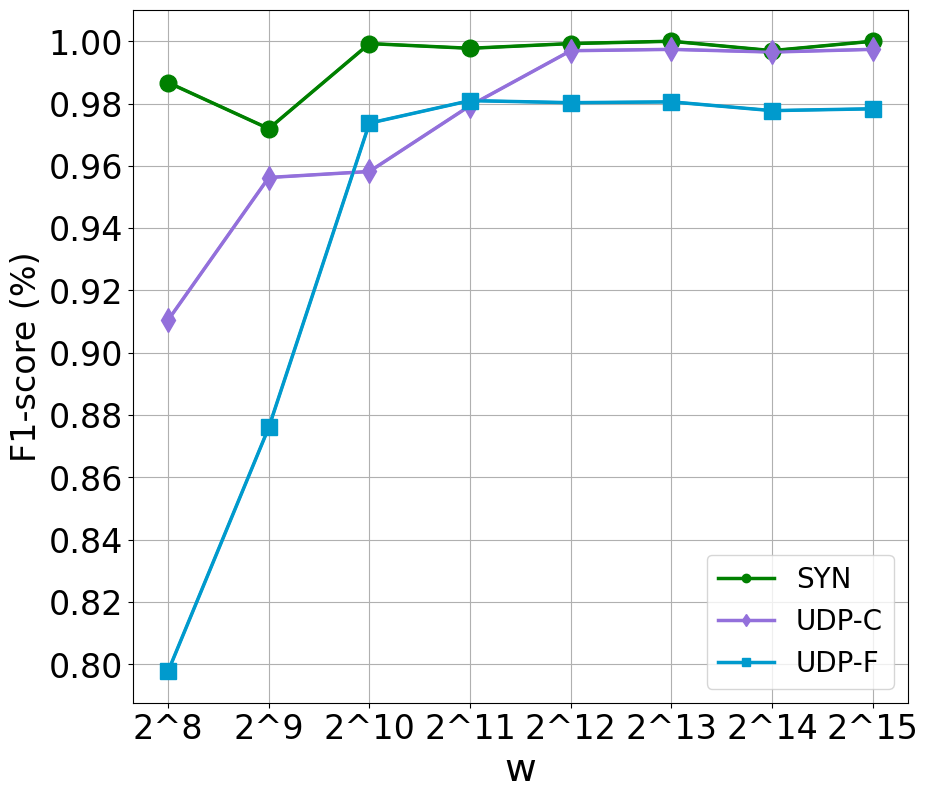

The script that saved this image:
import matplotlib.pyplot as plt
import numpy as np
from matplotlib.pyplot import MultipleLocator
plt.rcParams['font.sans-serif'] = ['SimHei'] #用来正常显示中文标签
plt.rcParams['axes.unicode_minus'] = False #用来正常显示负号

x=['2^8','2^9','2^10','2^11','2^12','2^13','2^14','2^15']

y1=[0.986729118,
0.971935007,
0.999240699,
0.997728993,
0.99924185,
1,
0.996978852,
1,

]
y2=[0.910505837,
0.956260334,
0.95818972,
0.979330422,
0.996953431,
0.997384481,
0.996527778,
0.997391304,


]
y3=[0.797800639,
0.876035912,
0.973699764,
0.980938416,
0.980272701,
0.980540227,
0.977726352,
0.978311163,


]




plt.figure(figsize = (10, 9)) #设置图像大小，当然可以设成方形（12,8）挺合适
plt.plot(x, y1, color='green',marker='o',linestyle='-',label = 'SYN',  linewidth = 2.5) #作图，设置标签、线条颜色、线条大小
plt.plot(x, y2, color='#9370DB',marker='d',linestyle='-',label = 'UDP-C',  linewidth = 2.5)
plt.plot(x, y3, color='#009ACD',marker='s',linestyle='-', label = 'UDP-F', linewidth = 2.5)
# plt.plot(x, y4, color='tomato',marker='^',linestyle='-',label = 'sampling rate=1/64',  linewidth = 2.5)

plt.plot(x, y1, color='green',marker='o',linewidth='2.0',markersize = 12) #作图，设置标签、线条颜色、线条大小
plt.plot(x, y2, color='#9370DB',marker='d',linewidth='2.0',markersize = 12)
plt.plot(x, y3, color='#009ACD',marker='s',linewidth='2.0',markersize =12)
# plt.plot(x, y4, color='tomato',marker='^',linewidth='2.0',markersize = 12)

ax = plt.subplot(111) #这是画布哦，说明只在一张图显示，也可分割多图
plt.xticks(fontsize=24)#嗯调调字体
plt.yticks(fontsize=24)

plt.xlabel('w', fontsize=28) # x轴名称
plt.ylabel('F1-score (%)', fontsize=24) # y轴名称
# plt.title('A Simple Example') #标题
# plt.ylim(0, 40) #显示的y轴范围
#把x,y轴的刻度间隔设置，并存在变量里
# x_major_locator=MultipleLocator(1)
y_major_locator=MultipleLocator(0.02)
ax=plt.gca()
#ax为两条坐标轴的实例
# ax.xaxis.set_major_locator(x_major_locator)
#把x轴的主刻度设置为1的倍数
ax.yaxis.set_major_locator(y_major_locator)
#把y轴的主刻度设置为10的倍数
# plt.ylim(-5,90)


plt.grid()
plt.legend(fontsize=20) #显示图例
# plt.show()
plt.savefig('memoryF1.pdf')
# plt.savefig('DDoS me.pdf')